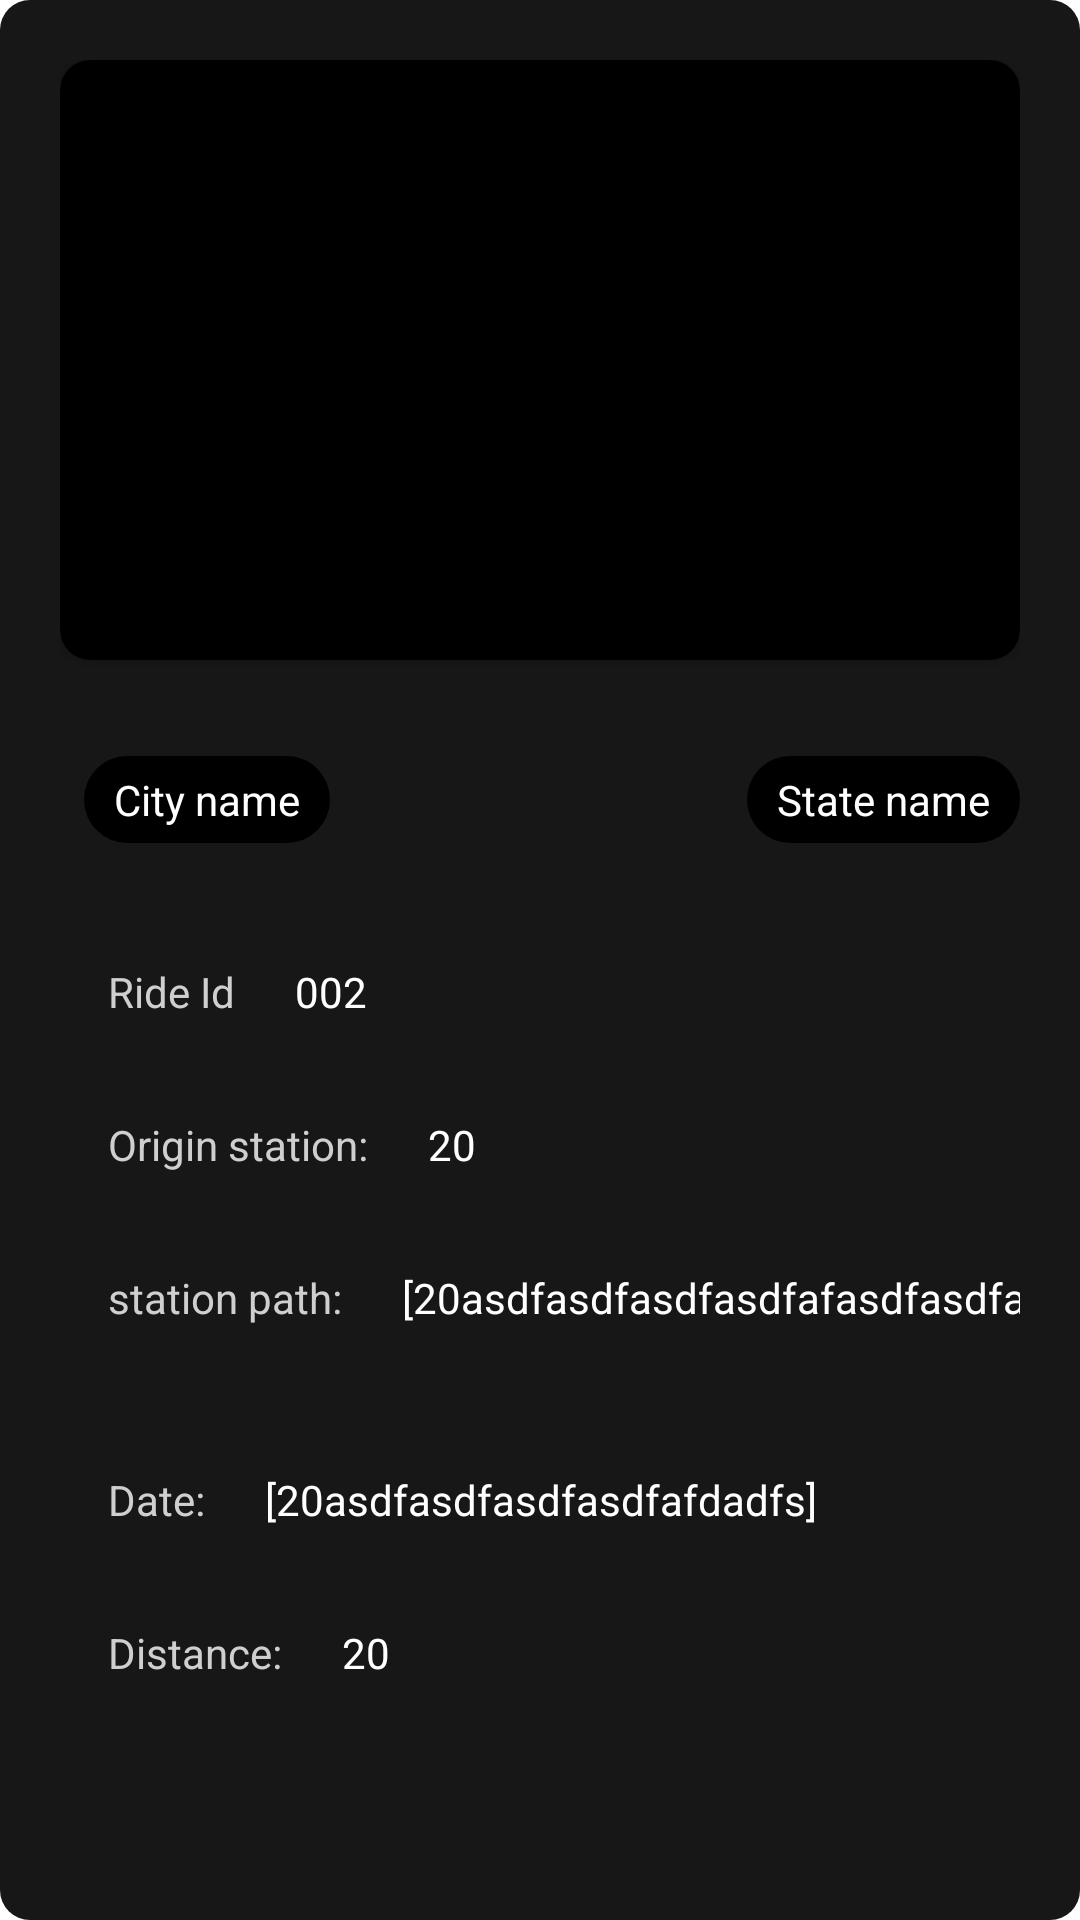

The Android layout XML behind this screen, and the referenced resources:
<!-- AndroidManifest.xml: application theme Theme.Edvora -->
<!-- res/layout/ride_componenet.xml -->
<?xml version="1.0" encoding="utf-8"?>
<androidx.constraintlayout.widget.ConstraintLayout xmlns:android="http://schemas.android.com/apk/res/android"
    xmlns:app="http://schemas.android.com/apk/res-auto"
    xmlns:tools="http://schemas.android.com/tools"
    android:layout_width="match_parent"
    android:layout_height="wrap_content"
    android:layout_marginStart="20dp"
    android:layout_marginEnd="20dp"
    android:layout_marginTop="10dp"
    android:background="@drawable/ride_card_background"
    android:padding="20dp">

    <androidx.cardview.widget.CardView
        android:id="@+id/cardView"
        android:layout_width="match_parent"
        android:layout_height="200dp"
        app:cardBackgroundColor="@color/black"
        app:cardCornerRadius="10dp"
        app:layout_constraintStart_toStartOf="parent"
        app:layout_constraintTop_toTopOf="parent">

        <ImageView
            android:id="@+id/mapUrl"
            android:src="@drawable/ic_launcher_background"
            android:scaleType="centerCrop"
            android:layout_width="match_parent"
            android:layout_height="match_parent" />
    </androidx.cardview.widget.CardView>

    <TextView
        android:id="@+id/cityName"
        android:layout_width="wrap_content"
        android:layout_height="wrap_content"
        android:layout_marginStart="8dp"
        android:layout_marginTop="32dp"
        android:background="@drawable/city_state_background"
        android:paddingStart="10dp"
        android:paddingTop="5dp"
        android:paddingEnd="10dp"
        android:paddingBottom="5dp"
        android:text="City name"
        android:textColor="@color/white"
        app:layout_constraintStart_toStartOf="@+id/cardView"
        app:layout_constraintTop_toBottomOf="@+id/cardView" />

    <TextView
        android:id="@+id/stateName"
        android:layout_width="wrap_content"
        android:layout_height="wrap_content"
        android:background="@drawable/city_state_background"
        android:paddingStart="10dp"
        android:paddingTop="5dp"
        android:paddingEnd="10dp"
        android:paddingBottom="5dp"
        android:text="State name"
        android:textColor="@color/white"
        app:layout_constraintEnd_toEndOf="@+id/cardView"
        app:layout_constraintTop_toTopOf="@+id/cityName" />

    <TextView
        android:id="@+id/textView2"
        android:layout_width="wrap_content"
        android:layout_height="wrap_content"
        android:layout_marginStart="8dp"
        android:layout_marginTop="40dp"
        android:text="Ride Id"
        android:textColor="@color/fieldColor"
        app:layout_constraintStart_toStartOf="@+id/cityName"
        app:layout_constraintTop_toBottomOf="@+id/cityName" />

    <TextView
        android:id="@+id/rideId"
        android:layout_width="wrap_content"
        android:layout_height="wrap_content"
        android:layout_marginStart="20sp"
        android:text="002"
        android:textColor="@color/white"
        app:layout_constraintStart_toEndOf="@+id/textView2"
        app:layout_constraintTop_toTopOf="@+id/textView2" />

    <TextView
        android:id="@+id/originStation"
        android:layout_width="wrap_content"
        android:layout_height="wrap_content"
        android:layout_marginTop="32dp"
        android:text="Origin station:"
        android:textColor="@color/fieldColor"
        app:layout_constraintStart_toStartOf="@+id/textView2"
        app:layout_constraintTop_toBottomOf="@+id/textView2" />

    <TextView
        android:layout_width="wrap_content"
        android:layout_height="wrap_content"
        android:layout_marginStart="20sp"
        android:text="20"
        android:id="@+id/originStationValue"
        android:textColor="@color/white"
        app:layout_constraintStart_toEndOf="@+id/originStation"
        app:layout_constraintTop_toTopOf="@+id/originStation" />

    <TextView
        android:id="@+id/stationPath"
        android:layout_width="wrap_content"
        android:layout_height="wrap_content"
        android:layout_marginTop="32dp"
        android:text="station path:"
        android:textColor="@color/fieldColor"
        app:layout_constraintStart_toStartOf="@+id/textView2"

        app:layout_constraintTop_toBottomOf="@+id/originStation" />

    <TextView
        android:layout_width="wrap_content"
        android:layout_height="wrap_content"
        android:layout_marginStart="20dp"
        android:layout_marginEnd="20dp"
        android:id="@+id/stationPathArray"
        android:text="[20asdfasdfasdfasdfafasdfasdfadsfadfsdadfs]"
        android:textColor="@color/white"
        android:lines="2"
        app:layout_constraintStart_toEndOf="@+id/stationPath"
        app:layout_constraintTop_toTopOf="@+id/stationPath" />


    <TextView
        android:id="@+id/date"
        android:layout_width="wrap_content"
        android:layout_height="wrap_content"
        android:layout_marginTop="32dp"
        android:text="Date:"
        android:textColor="@color/fieldColor"
        app:layout_constraintStart_toStartOf="@+id/textView2"

        app:layout_constraintTop_toBottomOf="@+id/stationPathArray" />

    <TextView
        android:layout_width="wrap_content"
        android:layout_height="wrap_content"
        android:layout_marginStart="20dp"
        android:layout_marginEnd="20dp"
        android:text="[20asdfasdfasdfasdfafdadfs]"
        android:textColor="@color/white"
        android:id="@+id/dateValue"
        app:layout_constraintHorizontal_bias="0.0"
        app:layout_constraintStart_toEndOf="@+id/date"
        app:layout_constraintTop_toTopOf="@+id/date" />

    <TextView
        android:id="@+id/distance"
        android:layout_width="wrap_content"
        android:layout_height="wrap_content"
        android:layout_marginTop="32dp"
        android:text="Distance:"
        android:textColor="@color/fieldColor"
        app:layout_constraintStart_toStartOf="@+id/textView2"

        app:layout_constraintTop_toBottomOf="@+id/dateValue" />

    <TextView
        android:layout_width="wrap_content"
        android:layout_height="wrap_content"
        android:layout_marginStart="20dp"
        android:text="20"
        android:id="@+id/distanceValue"
        android:textColor="@color/white"
        app:layout_constraintHorizontal_bias="0.0"
        app:layout_constraintStart_toEndOf="@+id/distance"
        app:layout_constraintTop_toTopOf="@+id/distance" />

    <androidx.constraintlayout.widget.Guideline
        android:id="@+id/guideline2"
        android:layout_width="wrap_content"
        android:layout_height="wrap_content"
        android:orientation="vertical"
        app:layout_constraintGuide_begin="373dp" />


</androidx.constraintlayout.widget.ConstraintLayout>
<!-- resources referenced by this layout -->
<resources>
  <color name="black">#FF000000</color>
  <color name="fieldColor">#CFCFCF</color>
  <color name="white">#FFFFFFFF</color>
  <!-- drawable city_state_background (drawable) -->
  <?xml version="1.0" encoding="utf-8"?>
  <shape xmlns:android="http://schemas.android.com/apk/res/android">
      <solid
          android:color="@color/black"
          />
      <corners
          android:radius="20dp"
          />
  
  </shape>
  <!-- drawable ride_card_background (drawable) -->
  <?xml version="1.0" encoding="utf-8"?>
  <shape xmlns:android="http://schemas.android.com/apk/res/android">
      <solid
          android:color="#171717"
          />
      <corners
          android:radius="10dp"
          />
  
  </shape>
  <style name="Theme.Edvora" parent="Theme.MaterialComponents.Light.NoActionBar">
          
          <item name="colorPrimary">@color/purple_500</item>
          <item name="colorPrimaryVariant">@color/purple_700</item>
          <item name="colorOnPrimary">@color/white</item>
          
          <item name="colorSecondary">@color/teal_200</item>
          <item name="colorSecondaryVariant">@color/teal_700</item>
          <item name="colorOnSecondary">@color/black</item>
          
          <item name="android:statusBarColor" tools:targetApi="l">@color/black</item>
          
      </style>
  <color name="purple_500">#FF6200EE</color>
  <color name="purple_700">#FF3700B3</color>
  <color name="teal_200">#FF03DAC5</color>
  <color name="teal_700">#FF018786</color>
</resources>
